Photos from the image-classification dataset "dataset_segmented" in the GitHub repository Suneesh-Vinayaga/pneumonia-detection. Its 2 classes are: normal, pneumonia.

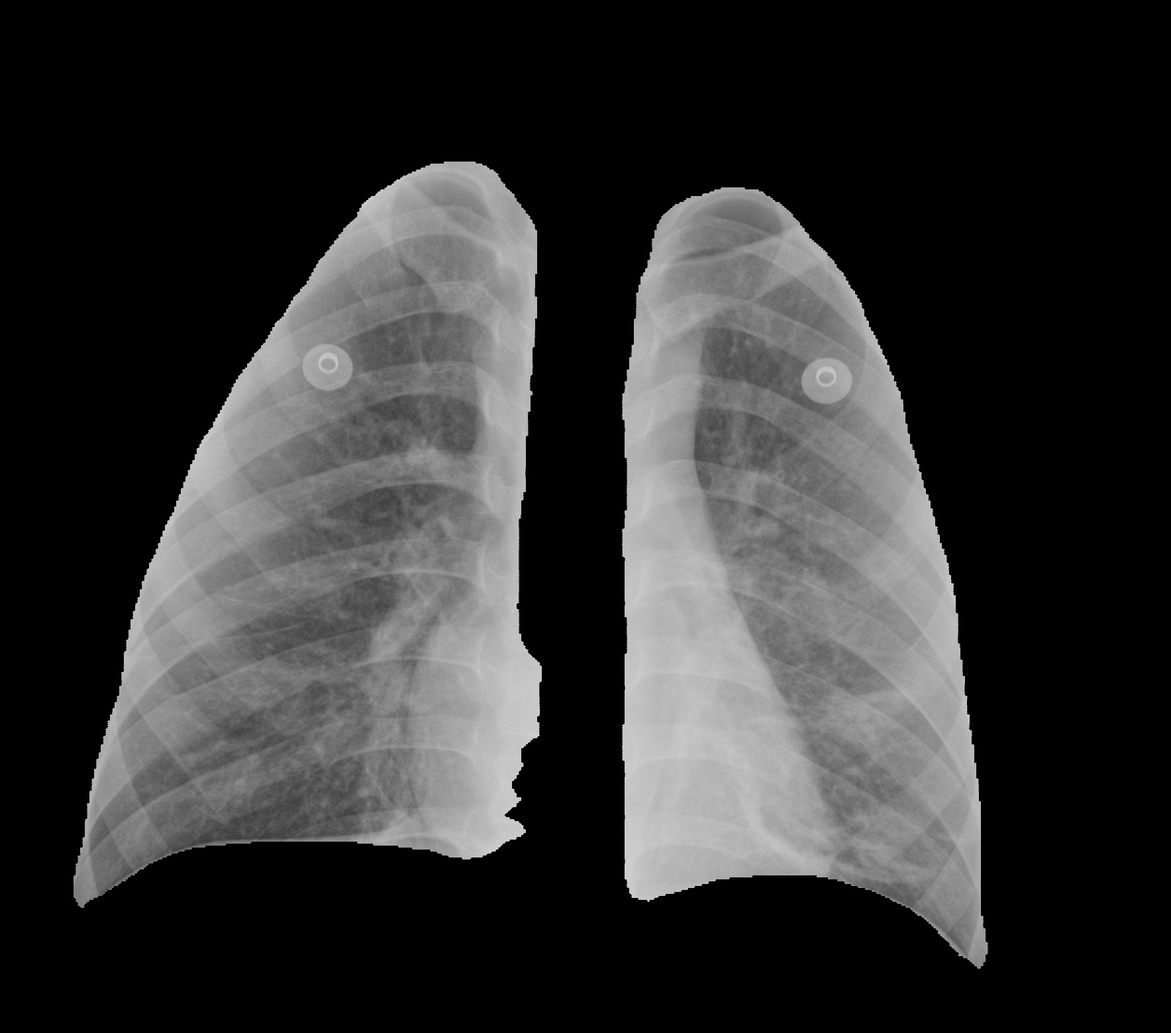
Label: pneumonia

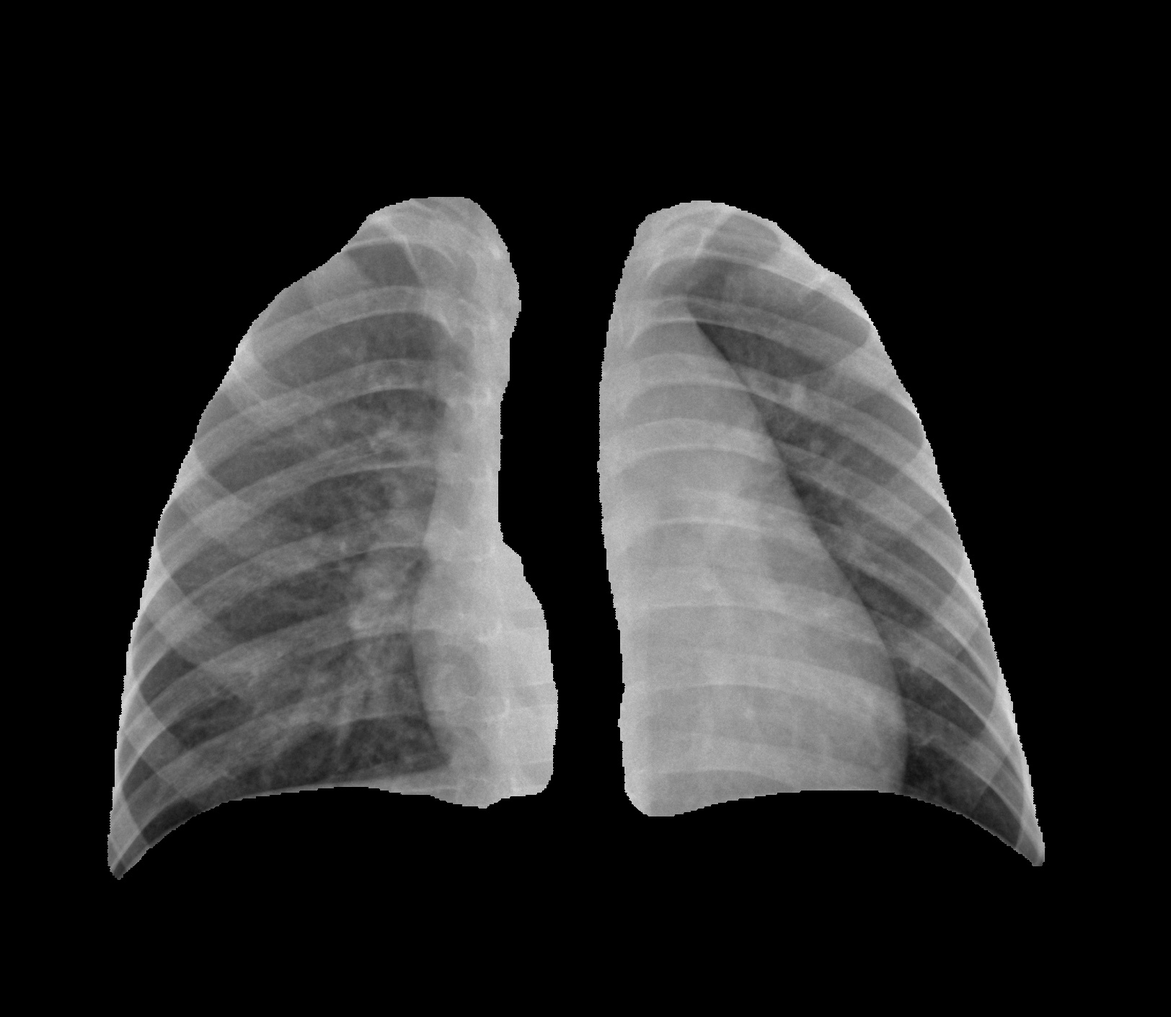
Label: normal

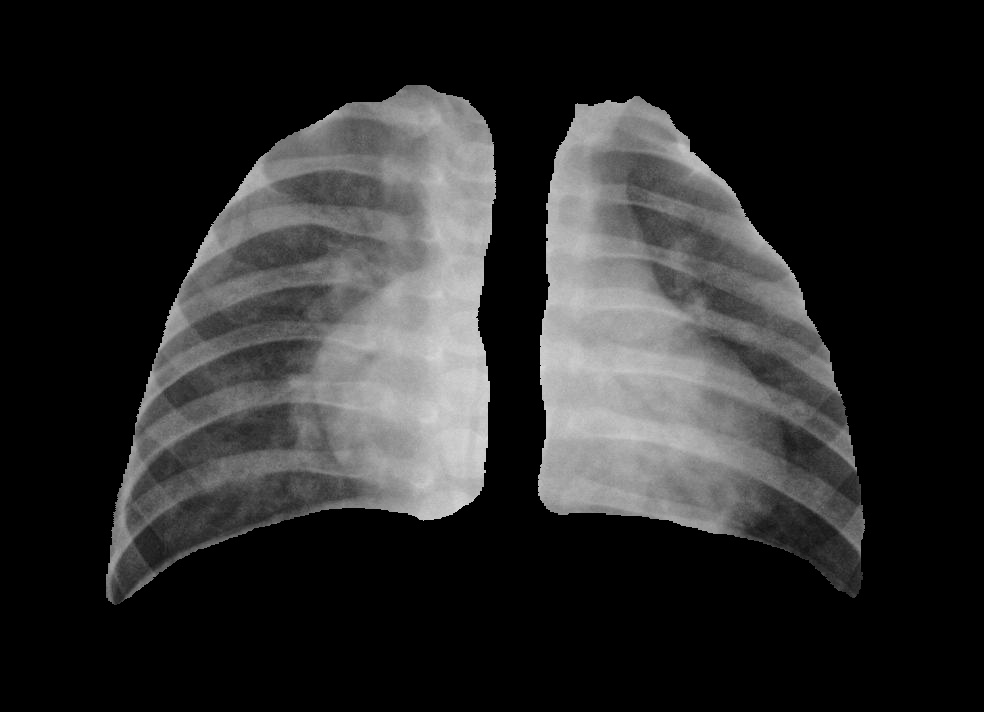
Label: pneumonia

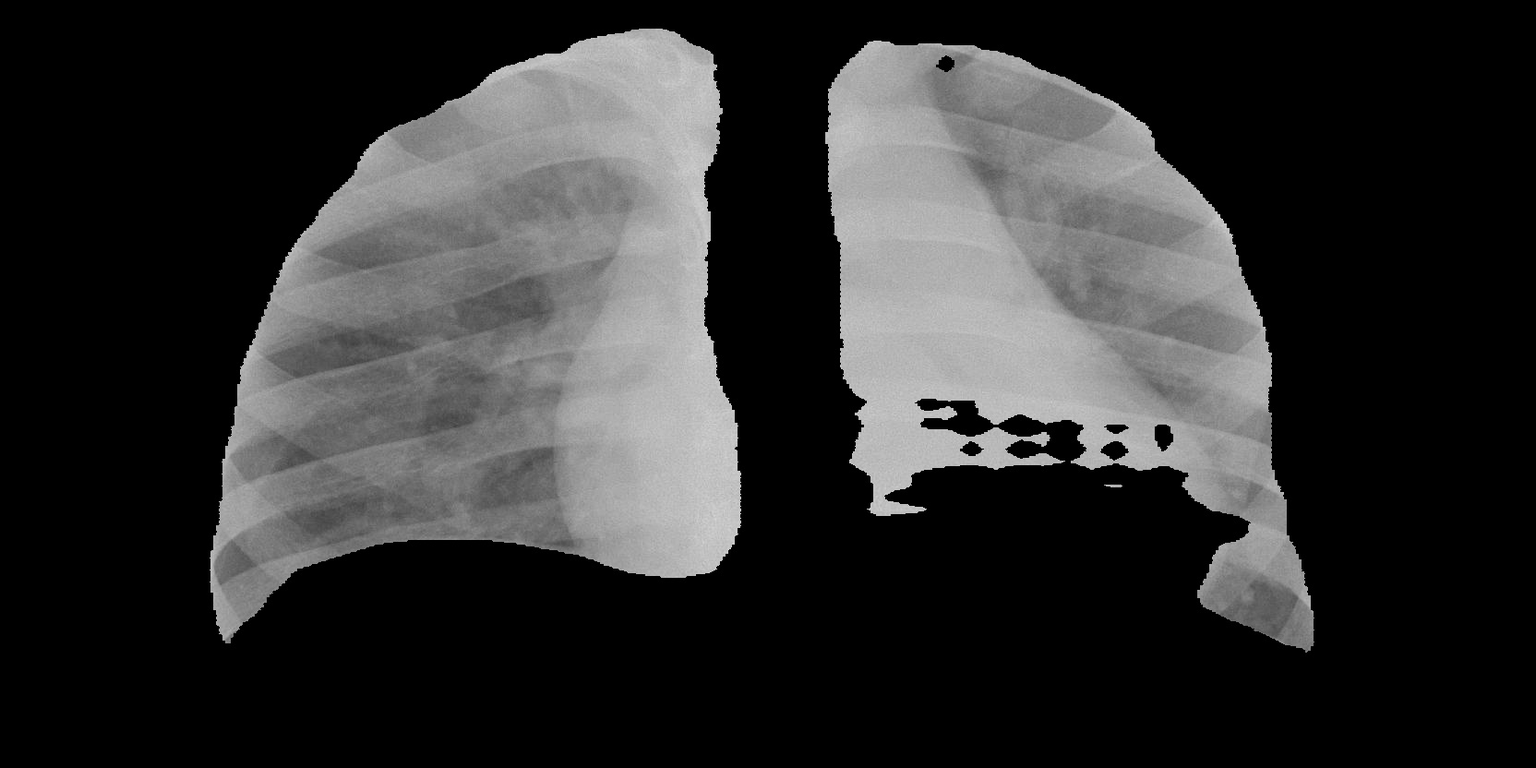
Label: pneumonia

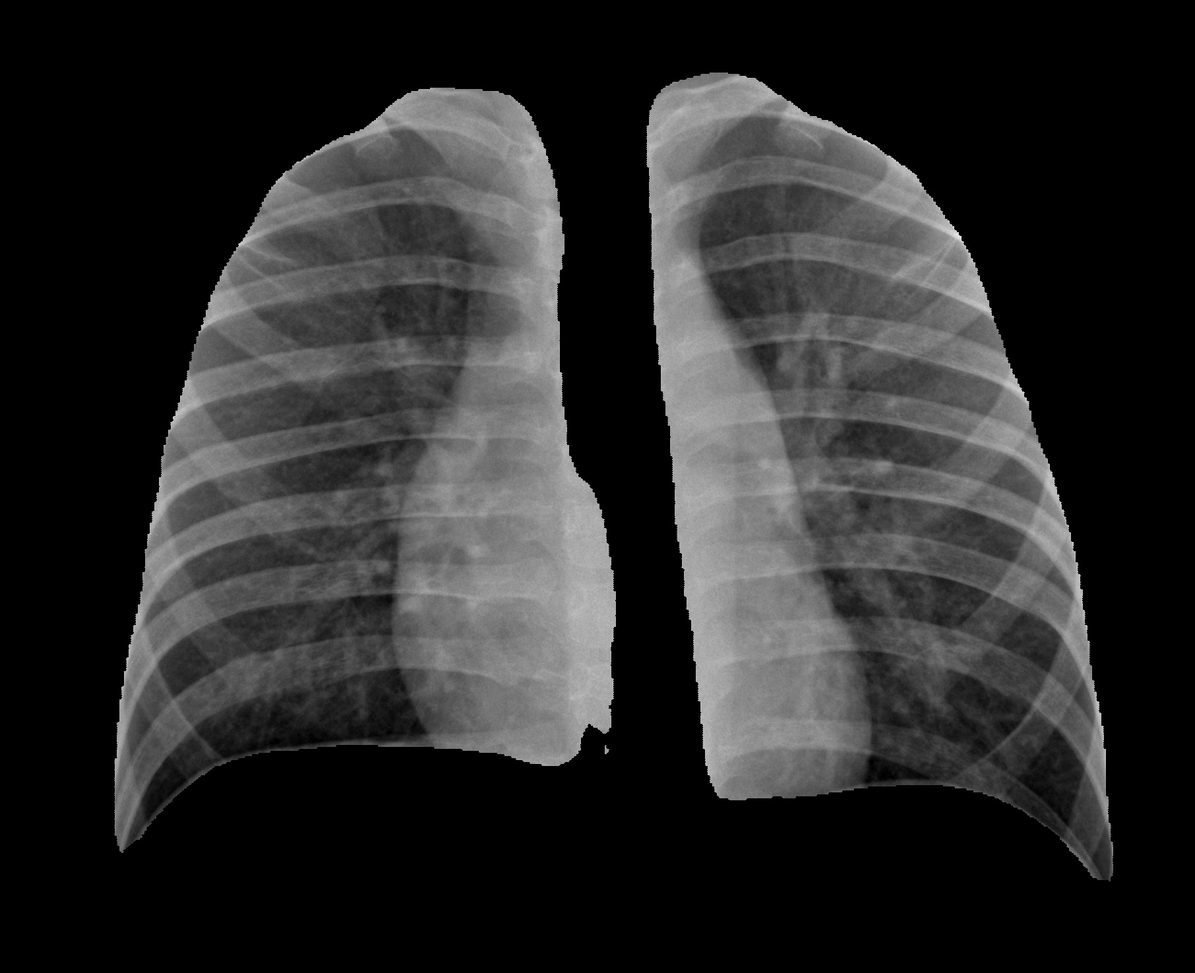
Label: normal

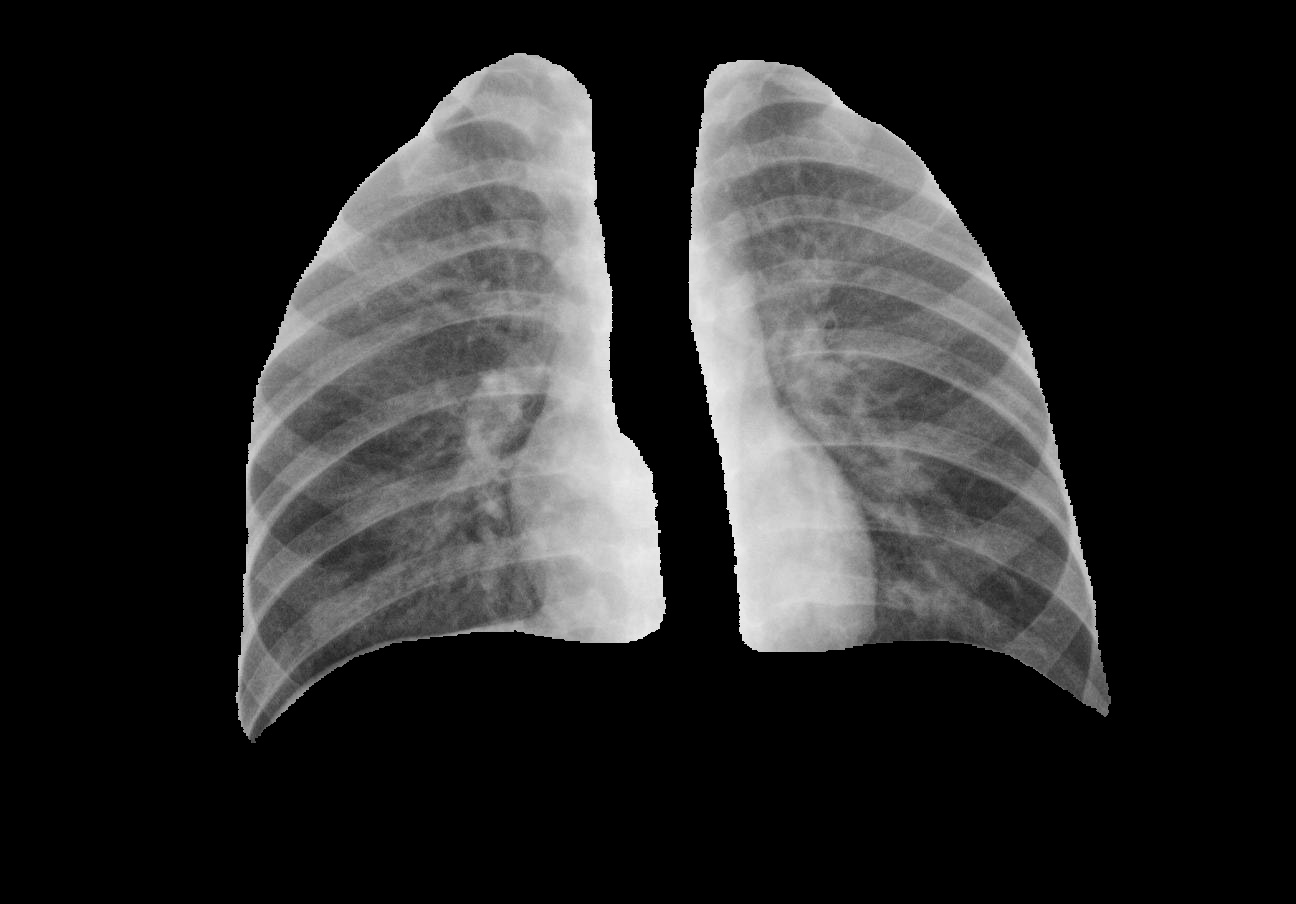
Label: pneumonia
